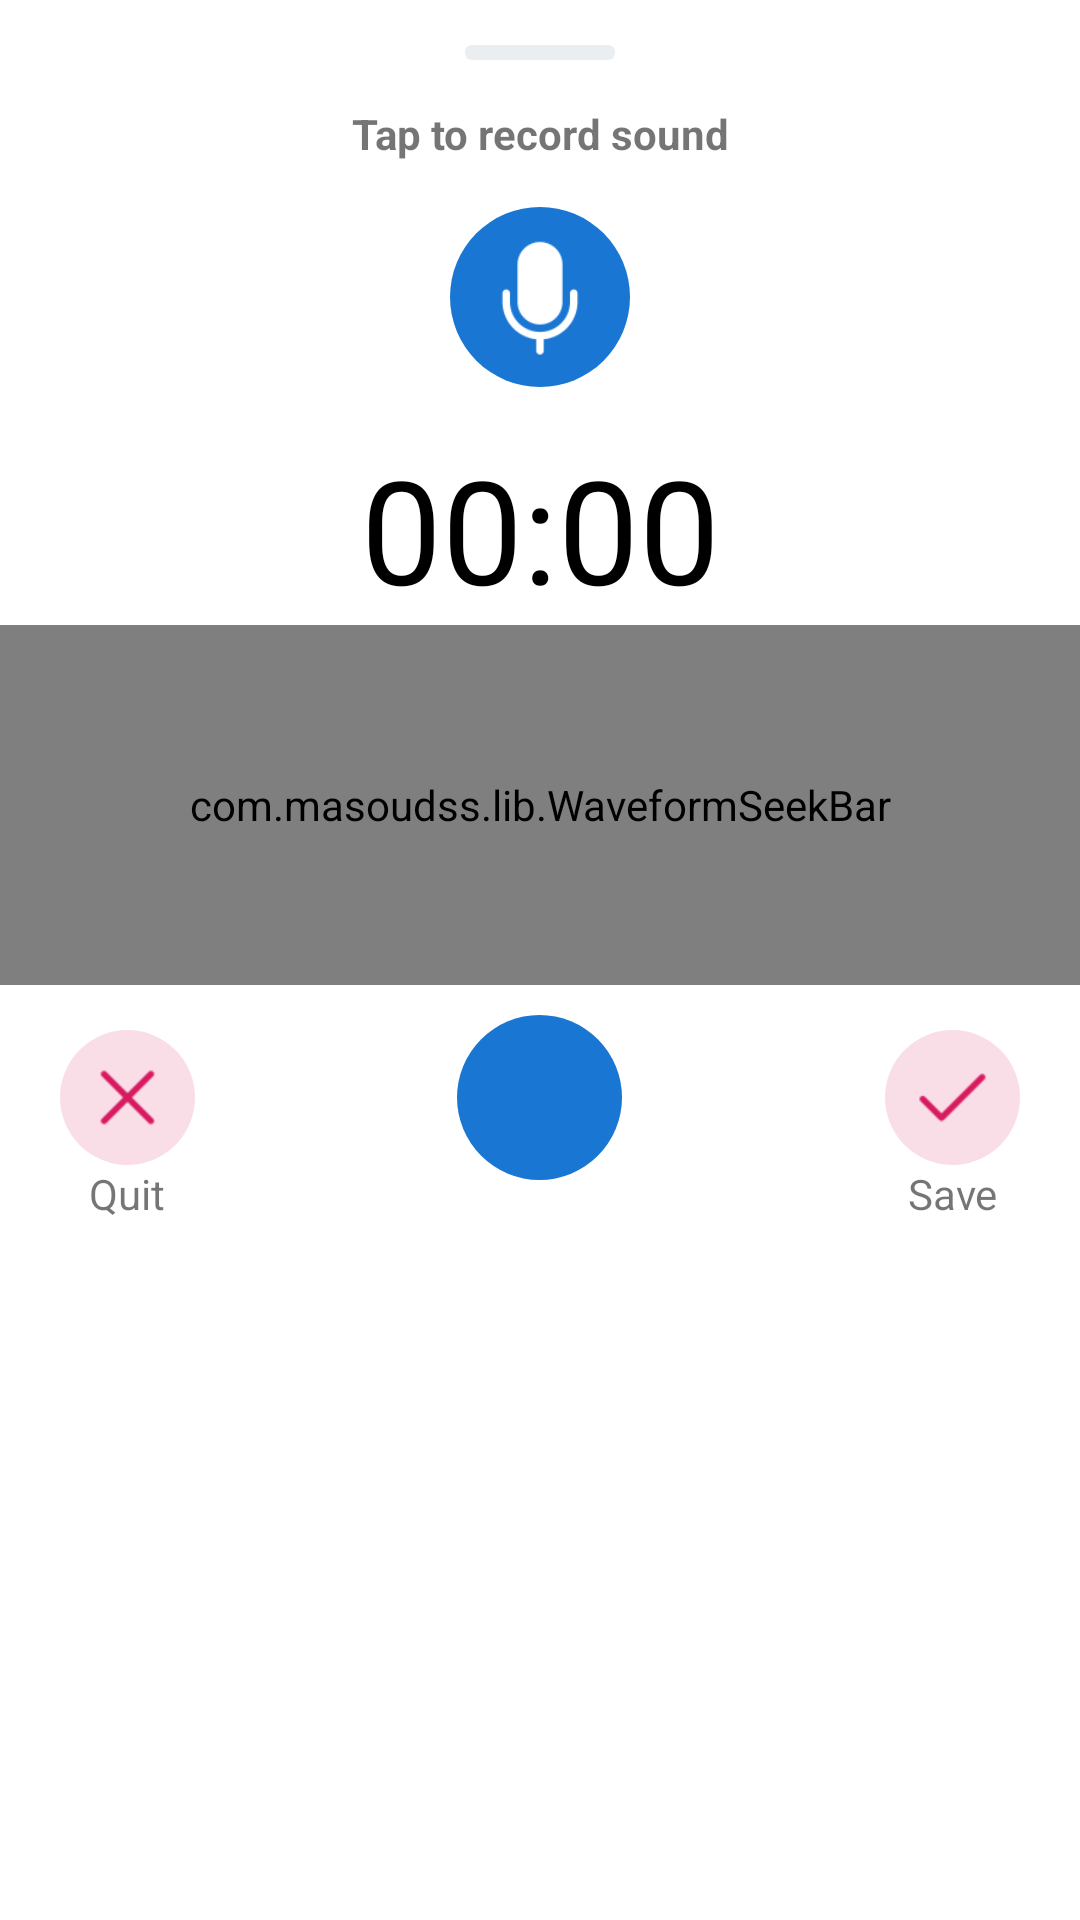

Produce the Android XML layout that renders to this screen, including the resource entries it uses.
<!-- AndroidManifest.xml: application theme BlueTheme -->
<!-- res/layout/bottom_sheet_audio_record.xml -->
<?xml version="1.0" encoding="utf-8"?>
<LinearLayout
    xmlns:android="http://schemas.android.com/apk/res/android"
    xmlns:app="http://schemas.android.com/apk/res-auto"
    android:layout_width="match_parent"
    android:layout_height="match_parent"
    android:background="@color/colorTransparent"
    android:orientation="vertical">
    

    <androidx.core.widget.NestedScrollView
        android:layout_width="match_parent"
        android:layout_height="match_parent"
        app:layout_behavior="com.google.android.material.bottomsheet.BottomSheetBehavior"
        android:background="@drawable/bg_radius_top_white"
        android:clipToPadding="true">

        <LinearLayout
            android:layout_width="match_parent"
            android:layout_height="wrap_content"
            android:orientation="vertical">

            <LinearLayout
                android:layout_width="match_parent"
                android:layout_height="wrap_content"
                android:orientation="vertical">

                <RelativeLayout
                    android:layout_width="match_parent"
                    android:layout_height="match_parent">

                    <LinearLayout
                        android:id="@+id/detailLL"
                        android:layout_width="match_parent"
                        android:layout_height="match_parent"
                        android:layout_marginStart="10dp"
                        android:layout_marginLeft="10dp"
                        android:layout_marginTop="10dp"
                        android:layout_marginEnd="10dp"
                        android:layout_marginRight="10dp"
                        android:layout_marginBottom="10dp"
                        android:clickable="true"
                        android:orientation="vertical">

                        <androidx.cardview.widget.CardView
                            android:layout_width="50dp"
                            android:layout_height="5dp"
                            android:layout_gravity="center"
                            android:layout_margin="5dp"
                            app:cardBackgroundColor="@color/colorWhiteDark"
                            app:cardElevation="0dp" />
                        

                    </LinearLayout>

                </RelativeLayout>

                <LinearLayout
                    android:id="@+id/bgRecordLL"
                    android:layout_width="match_parent"
                    android:layout_height="wrap_content"
                    android:orientation="vertical"
                    android:visibility="visible"
                    >
                    <TextView
                        android:layout_width="match_parent"
                        android:layout_height="wrap_content"
                        android:gravity="center"
                        android:text="@string/tap_to_record_sound"
                        android:textStyle="bold" />

                    <LinearLayout
                        android:layout_width="match_parent"
                        android:layout_height="wrap_content"
                        android:orientation="vertical"
                        android:paddingTop="15dp"
                        android:paddingBottom="15dp"
                        >

                        <RelativeLayout
                            android:id="@+id/microphoneRecordRL"
                            android:layout_width="wrap_content"
                            android:layout_height="match_parent"
                            android:padding="10dp"
                            android:background="@drawable/bg_circle_accent"
                            android:layout_gravity="center"
                            android:orientation="vertical">

                            <ImageView
                                android:layout_width="40dp"
                                android:layout_height="40dp"
                                android:layout_gravity="center"
                                android:src="@drawable/ic_microphone_filled"
                                app:tint="@color/colorWhite" />

                        </RelativeLayout>

                    </LinearLayout>
                    
                </LinearLayout>
                
                <LinearLayout
                    android:id="@+id/bgStartRecordLL"
                    android:layout_width="match_parent"
                    android:layout_height="wrap_content"
                    android:orientation="vertical"
                    >

                    <TextView
                        android:id="@+id/timerTV"
                        android:layout_width="match_parent"
                        android:layout_height="wrap_content"
                        android:gravity="center"
                        android:text="00:00"
                        android:textColor="@color/colorBlack"
                        android:textSize="48dp"
                        android:textStyle="normal" />

                    <com.masoudss.lib.WaveformSeekBar
                        app:wave_progress="0"
                        app:wave_max_progress="100"
                        app:wave_width="4dp"
                        app:wave_gap="2dp"
                        app:wave_min_height="5dp"
                        app:wave_corner_radius="9dp"
                        app:wave_background_color="@color/colorAccent"
                        app:wave_progress_color="@color/colorPrimary"
                        app:wave_gravity="center"
                        android:id="@+id/waveformSeekBar"
                        android:layout_width="match_parent"
                        android:layout_height="120dp"/>

                    <RelativeLayout
                        android:layout_width="match_parent"
                        android:layout_height="wrap_content"
                        android:paddingTop="10dp"
                        android:paddingBottom="10dp"
                        android:paddingRight="20dp"
                        android:paddingLeft="20dp"
                        >

                        <LinearLayout
                            android:layout_width="wrap_content"
                            android:layout_height="wrap_content"
                            android:orientation="vertical"
                            android:layout_alignParentStart="true"
                            android:layout_centerInParent="true"
                            >

                            <RelativeLayout
                                android:id="@+id/recordCancelRL"
                                android:layout_width="wrap_content"
                                android:layout_height="wrap_content"
                                android:padding="10dp"
                                android:background="@drawable/bg_circle_accent_alpha"
                                >

                                <ImageView
                                    android:layout_width="25dp"
                                    android:layout_height="25dp"
                                    android:src="@drawable/ic_cancel_filled"
                                    app:tint="@color/colorAccent" />

                            </RelativeLayout>

                            <TextView
                                android:layout_width="match_parent"
                                android:layout_height="wrap_content"
                                android:text="@string/quit"
                                android:gravity="center"
                                />

                        </LinearLayout>


                        <LinearLayout
                            android:layout_width="wrap_content"
                            android:layout_height="wrap_content"
                            android:orientation="vertical"
                            android:layout_centerInParent="true"
                            >

                            <RelativeLayout
                                android:id="@+id/recordStartRL"
                                android:layout_width="wrap_content"
                                android:layout_height="wrap_content"
                                android:padding="15dp"
                                android:background="@drawable/bg_circle_accent"
                                >

                                <ImageView
                                    android:id="@+id/stateRecordIV"
                                    android:layout_width="25dp"
                                    android:layout_height="25dp"
                                    android:src="@drawable/ic_play_filled"
                                    app:tint="@color/colorWhite" />

                            </RelativeLayout>

                            <TextView
                                android:layout_width="match_parent"
                                android:layout_height="wrap_content"
                                android:text="เล่น"
                                android:gravity="center"
                                android:visibility="invisible"
                                />

                        </LinearLayout>

                        <LinearLayout
                            android:layout_width="wrap_content"
                            android:layout_height="wrap_content"
                            android:orientation="vertical"
                            android:layout_alignParentEnd="true"
                            android:layout_centerInParent="true"
                            >

                            <RelativeLayout
                                android:id="@+id/recordSaveRL"
                                android:layout_width="wrap_content"
                                android:layout_height="wrap_content"
                                android:padding="10dp"
                                android:background="@drawable/bg_circle_accent_alpha"
                                >

                                <ImageView
                                    android:layout_width="25dp"
                                    android:layout_height="25dp"
                                    android:src="@drawable/ic_checkmark_filled"
                                    app:tint="@color/colorAccent" />

                            </RelativeLayout>

                            <TextView
                                android:layout_width="match_parent"
                                android:layout_height="wrap_content"
                                android:text="@string/save"
                                android:gravity="center"
                                />

                        </LinearLayout>

                    </RelativeLayout>
                    
                </LinearLayout>


            </LinearLayout>

        </LinearLayout>

    </androidx.core.widget.NestedScrollView>

</LinearLayout>
<!-- resources referenced by this layout -->
<resources>
  <color name="colorAccent">#D81B60</color>
  <color name="colorBlack">#000000</color>
  <color name="colorPrimary">#008577</color>
  <color name="colorTransparent">#00ffffff</color>
  <color name="colorWhite">#FFFFFF</color>
  <color name="colorWhiteDark">#ebeef0</color>
  <!-- drawable bg_circle_accent (drawable) -->
  <?xml version="1.0" encoding="utf-8"?>
  <shape
      xmlns:android="http://schemas.android.com/apk/res/android"
      android:shape="oval">
  
      <solid
          android:color="?attr/colorAccent"/>
  
      <size
          android:width="5dp"
          android:height="5dp"/>
  </shape>
  <!-- drawable bg_circle_accent_alpha (drawable) -->
  <?xml version="1.0" encoding="utf-8"?>
  <shape
      xmlns:android="http://schemas.android.com/apk/res/android"
      android:shape="oval">
  
      <solid
          android:color="@color/colorAccentAlpha"/>
  
      <size
          android:width="5dp"
          android:height="5dp"/>
  </shape>
  <!-- drawable bg_radius_top_white (drawable) -->
  <?xml version="1.0" encoding="utf-8"?>
  <shape
      xmlns:android="http://schemas.android.com/apk/res/android"
      android:shape="rectangle"
      >
  
      <solid android:color="@color/colorWhite"/>
      <corners android:topLeftRadius="25dp"
          android:topRightRadius="25dp"
          />
  
      
  
  </shape>
  <!-- drawable ic_cancel_filled: png bitmap (drawable, 384 bytes) -->
  <!-- drawable ic_checkmark_filled: png bitmap (drawable, 357 bytes) -->
  <!-- drawable ic_microphone_filled: png bitmap (drawable, 1529 bytes) -->
  <string name="quit">Quit</string>
  <string name="save">Save</string>
  <string name="tap_to_record_sound">Tap to record sound</string>
  <style name="BlueTheme" parent="BaseTheme">
          
          <item name="colorPrimary">@color/colorBlueAlpha</item>
          <item name="colorPrimaryDark">@color/colorWhite</item>
          <item name="colorAccent">@color/colorBlueDark</item>
  
      </style>
  <color name="colorAccentAlpha">#26D81B60</color>
  <style name="BaseTheme" parent="Theme.AppCompat.Light.NoActionBar">
          
          <item name="android:timePickerStyle">@style/CustomTimePicker</item>
          <item name="windowActionBar">false</item>
          <item name="windowNoTitle">true</item>
  
      </style>
  <color name="colorBlueAlpha">#E3F2FD</color>
  <color name="colorBlueDark">#1976D2</color>
  <style name="CustomTimePicker" parent="android:Widget.Material.TimePicker">
          <item name="android:headerBackground">@color/colorWhite</item>
          <item name="android:numbersTextColor">@color/colorBlack</item>
          <item name="android:numbersSelectorColor">?attr/colorAccent</item>
          <item name="android:numbersBackgroundColor">@color/colorWhite</item>
          <item name="android:numbersInnerTextColor">@color/colorWhiteDarkDark</item>
          <item name="android:background">@color/colorWhite</item>
  
      </style>
  <color name="colorWhiteDarkDark">#b2b5b7</color>
</resources>
